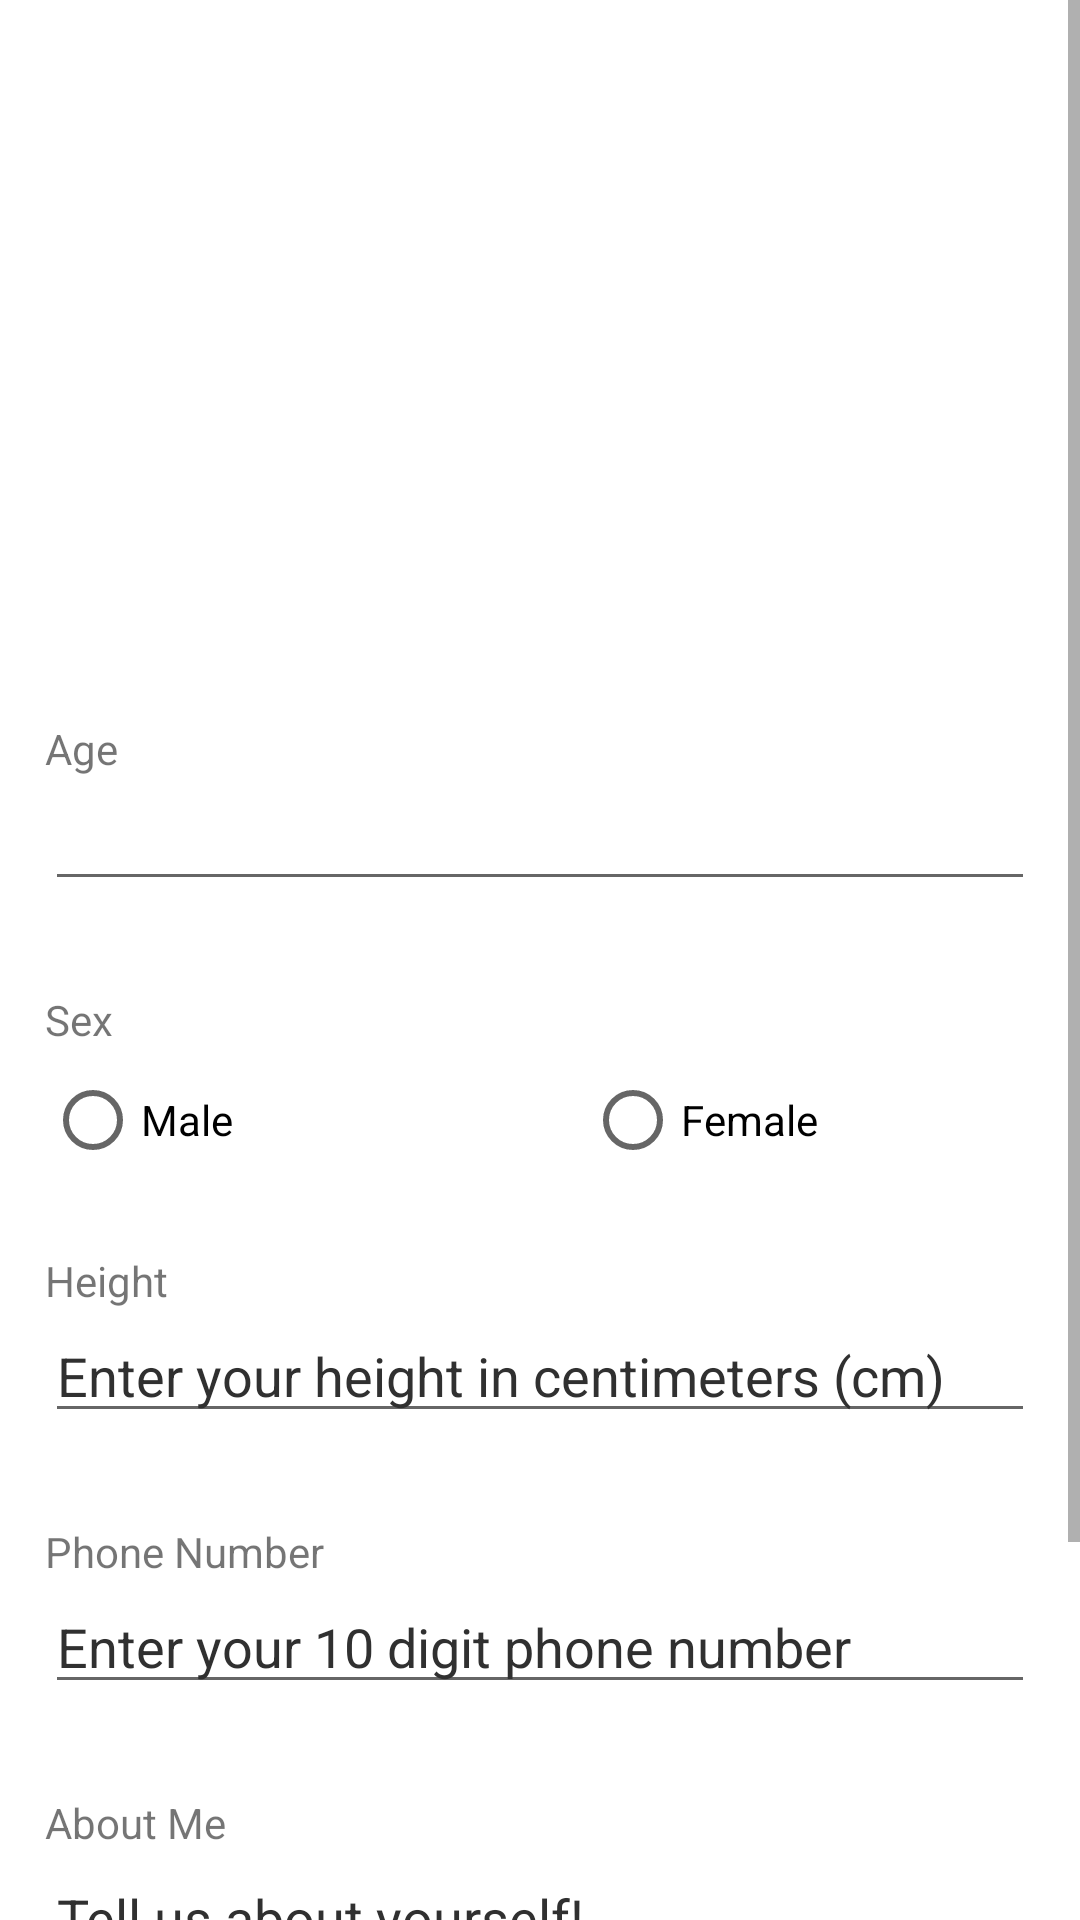

Produce the Android XML layout that renders to this screen, including the resource entries it uses.
<!-- AndroidManifest.xml: application theme Theme.SquadUp -->
<!-- res/layout/activity_set_up_profile.xml -->
<?xml version="1.0" encoding="utf-8"?>
<ScrollView  xmlns:android="http://schemas.android.com/apk/res/android"
    xmlns:app="http://schemas.android.com/apk/res-auto"
    android:layout_width="match_parent"
    android:layout_height="match_parent"
    android:label="@string/title_profile">

    <LinearLayout
        android:layout_width="match_parent"
        android:layout_height="match_parent"
        android:orientation="vertical"
        android:layout_marginLeft="15dp"
        android:layout_marginRight="15dp"
        android:layout_marginTop="50dp">

        <ImageView
            android:layout_width="150dp"
            android:layout_height="150dp"
            android:layout_gravity="center"
            android:layout_marginBottom="40dp"
            android:id="@+id/setup_display_picture"
            android:onClick="displayPictureOnClick"
            app:srcCompat="@drawable/temporary_display_photo"/>

        <TextView
            android:layout_width="wrap_content"
            android:layout_height="wrap_content"
            android:text="@string/age"/>

        <EditText
            android:layout_width="match_parent"
            android:layout_height="wrap_content"
            android:inputType="number"
            android:id="@+id/setup_profile_age"
            android:layout_marginBottom="30dp"/>

        <TextView
            android:layout_width="wrap_content"
            android:layout_height="wrap_content"
            android:text="@string/sex"/>

        <RadioGroup
            android:layout_width="match_parent"
            android:layout_height="wrap_content"
            android:orientation="horizontal"
            android:id="@+id/setup_radio_group"
            android:layout_marginBottom="20dp">

            <RadioButton
                android:layout_width="180dp"
                android:layout_height="wrap_content"
                android:text="@string/sex_male_option"
                android:id="@+id/setup_radio_male"
                android:checked="false"/>

            <RadioButton
                android:layout_width="match_parent"
                android:layout_height="wrap_content"
                android:text="@string/sex_female_option"
                android:id="@+id/setup_radio_female"
                android:checked="false"/>
        </RadioGroup>

        <TextView
            android:layout_width="wrap_content"
            android:layout_height="wrap_content"
            android:text="@string/height"/>

        <EditText
            android:layout_width="match_parent"
            android:layout_height="wrap_content"
            android:inputType="number"
            android:id="@+id/setup_profile_height"
            android:layout_marginBottom="30dp"
            android:hint="@string/enter_height_hint"/>

        <TextView
            android:layout_width="wrap_content"
            android:layout_height="wrap_content"
            android:text="@string/phone_number"/>

        <EditText
            android:layout_width="match_parent"
            android:layout_height="wrap_content"
            android:inputType="number"
            android:id="@+id/setup_profile_phone_number"
            android:layout_marginBottom="30dp"
            android:hint="@string/enter_phone_number_hint"/>

        <TextView
            android:layout_width="wrap_content"
            android:layout_height="wrap_content"
            android:text="@string/about_me"/>

        <EditText
            android:layout_width="match_parent"
            android:layout_height="150dp"
            android:inputType="text|textMultiLine"
            android:id="@+id/setup_profile_about_me"
            android:layout_marginBottom="30dp"
            android:gravity="top"
            android:hint="@string/enter_about_me_hint"/>

    </LinearLayout>


</ScrollView>
<!-- resources referenced by this layout -->
<resources>
  <string name="about_me">About Me</string>
  <string name="age">Age</string>
  <string name="enter_about_me_hint">Tell us about yourself!</string>
  <string name="enter_height_hint">Enter your height in centimeters (cm)</string>
  <string name="enter_phone_number_hint">Enter your 10 digit phone number</string>
  <string name="height">Height</string>
  <string name="phone_number">Phone Number</string>
  <string name="sex">Sex</string>
  <string name="sex_female_option">Female</string>
  <string name="sex_male_option">Male</string>
  <string name="title_profile">Profile</string>
  <style name="Theme.SquadUp" parent="Theme.MaterialComponents.DayNight.DarkActionBar">
          
          <item name="colorPrimary">@color/purple_500</item>
          <item name="colorPrimaryVariant">@color/purple_700</item>
          <item name="colorOnPrimary">@color/white</item>
          
          <item name="colorSecondary">@color/teal_200</item>
          <item name="colorSecondaryVariant">@color/teal_700</item>
          <item name="colorOnSecondary">@color/black</item>
          
          <item name="android:statusBarColor" tools:targetApi="l">?attr/colorPrimaryVariant</item>
          
  
          <item name="android:textColorHint">@color/dark_grey</item>
  
      </style>
  <color name="purple_500">#FF6200EE</color>
  <color name="purple_700">#FF3700B3</color>
  <color name="white">#FFFFFFFF</color>
  <color name="teal_200">#FF03DAC5</color>
  <color name="teal_700">#FF018786</color>
  <color name="black">#FF000000</color>
  <color name="dark_grey">#303030</color>
</resources>
